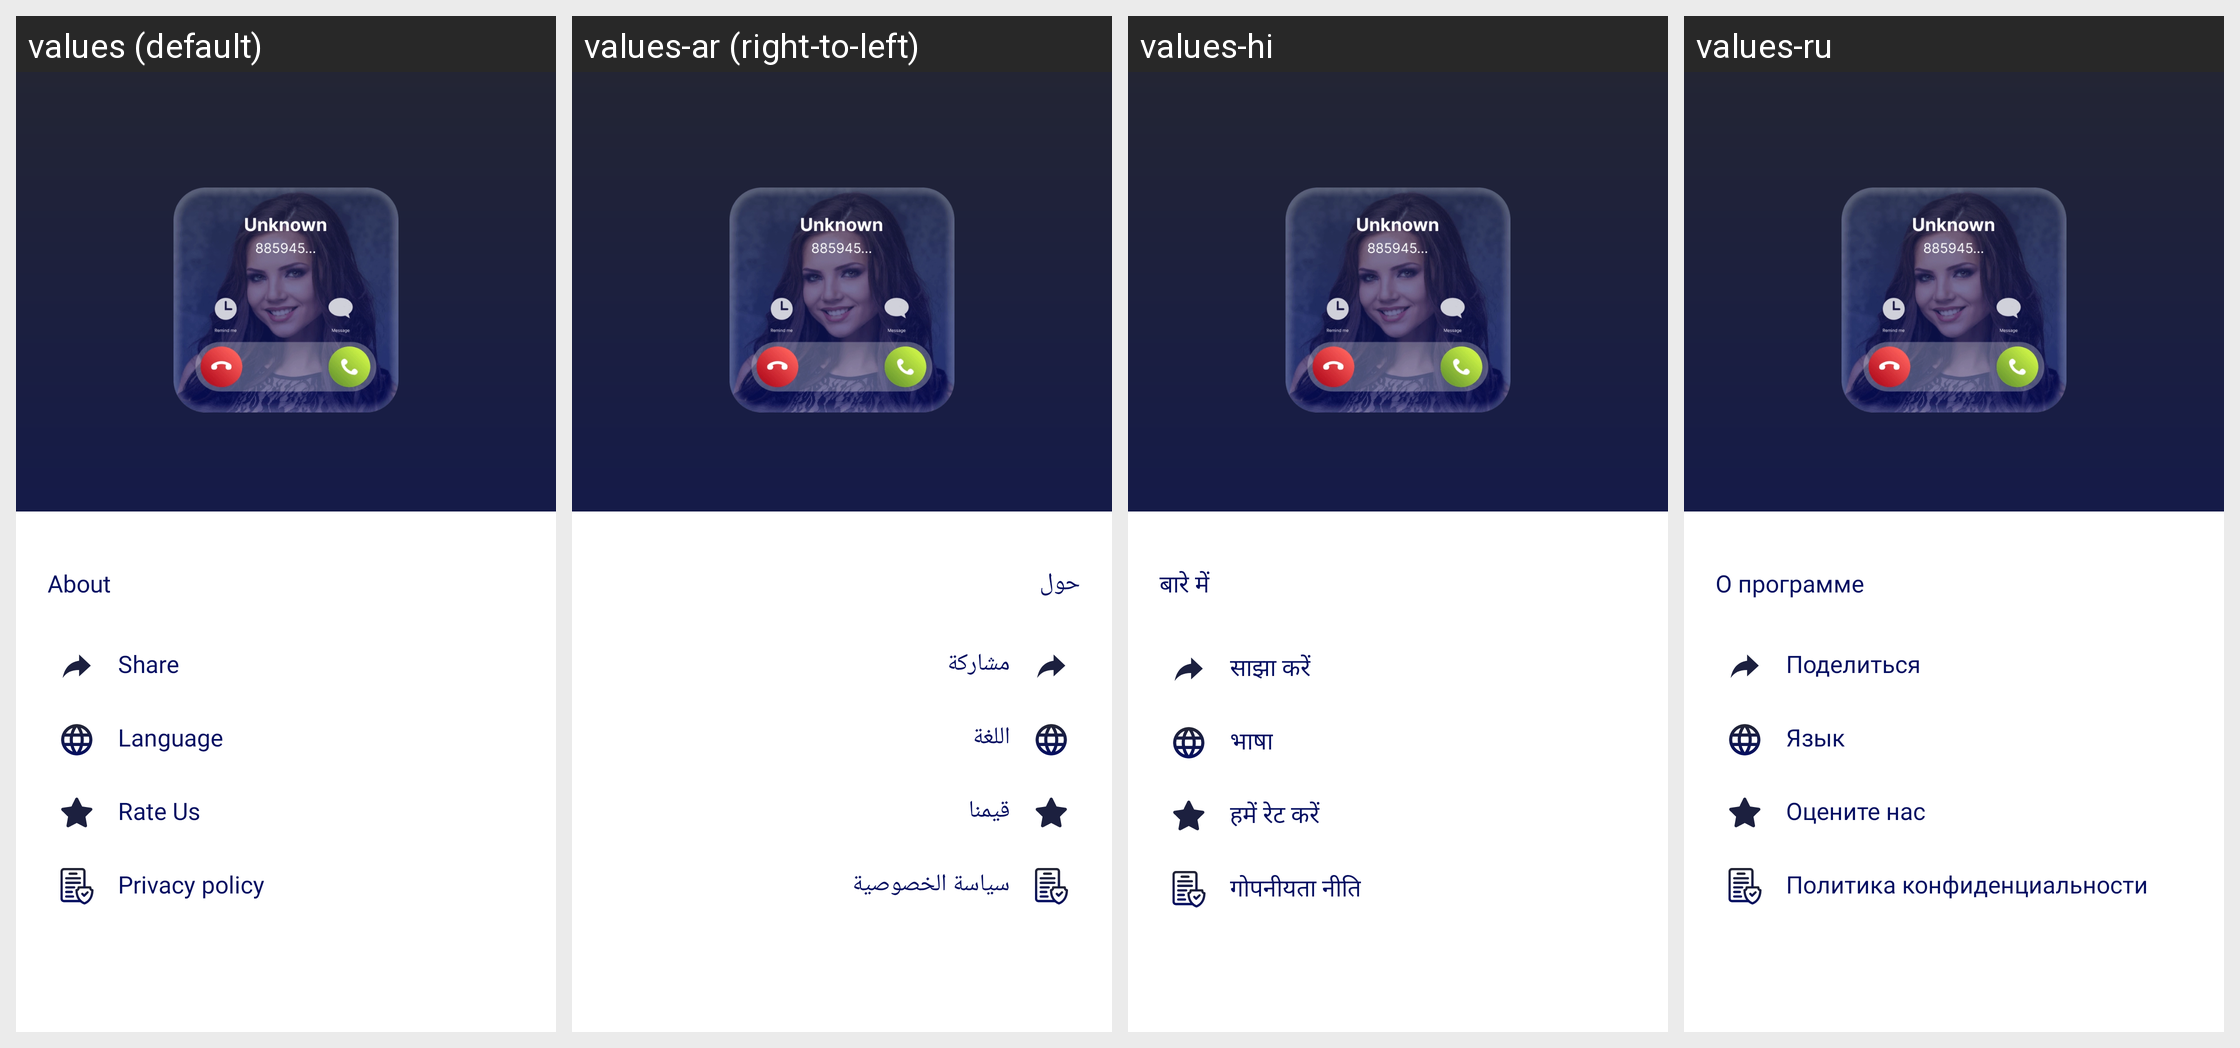

The same Android screen rendered under several of its app's locales, left to right. List the strings drawn on it with the default value and each locale's translation.
Android screen res/layout/fragment_nav_view.xml rendered under 4 locales, left to right: values (default), values-ar (right-to-left), values-hi, values-ru. Device: Nexus 5 (rendered at 1080×1920; each locale shown at half size, 540×960, under a caption strip naming it); theme Theme.CelebrityPrankVideoCall.
Other locales in the repository, not shown: values-es, values-fr, values-ja, values-ko, values-pt-rBR.
Strings drawn on this screen, with the default value and each locale's value (text and hints the layout hard-codes, and strings that could not be matched under every locale, appear in the picture but are not listed):

about
  values: About
  values-ar: حول
  values-hi: बारे में
  values-ru: О программе

share
  values: Share
  values-ar: مشاركة
  values-hi: साझा करें
  values-ru: Поделиться

language
  values: Language
  values-ar: اللغة
  values-hi: भाषा
  values-ru: Язык

rate_us
  values: Rate Us
  values-ar: قيمنا
  values-hi: हमें रेट करें
  values-ru: Оцените нас

privacy_policy_trans
  values: Privacy policy
  values-ar: سياسة الخصوصية
  values-hi: गोपनीयता नीति
  values-ru: Политика конфиденциальности
